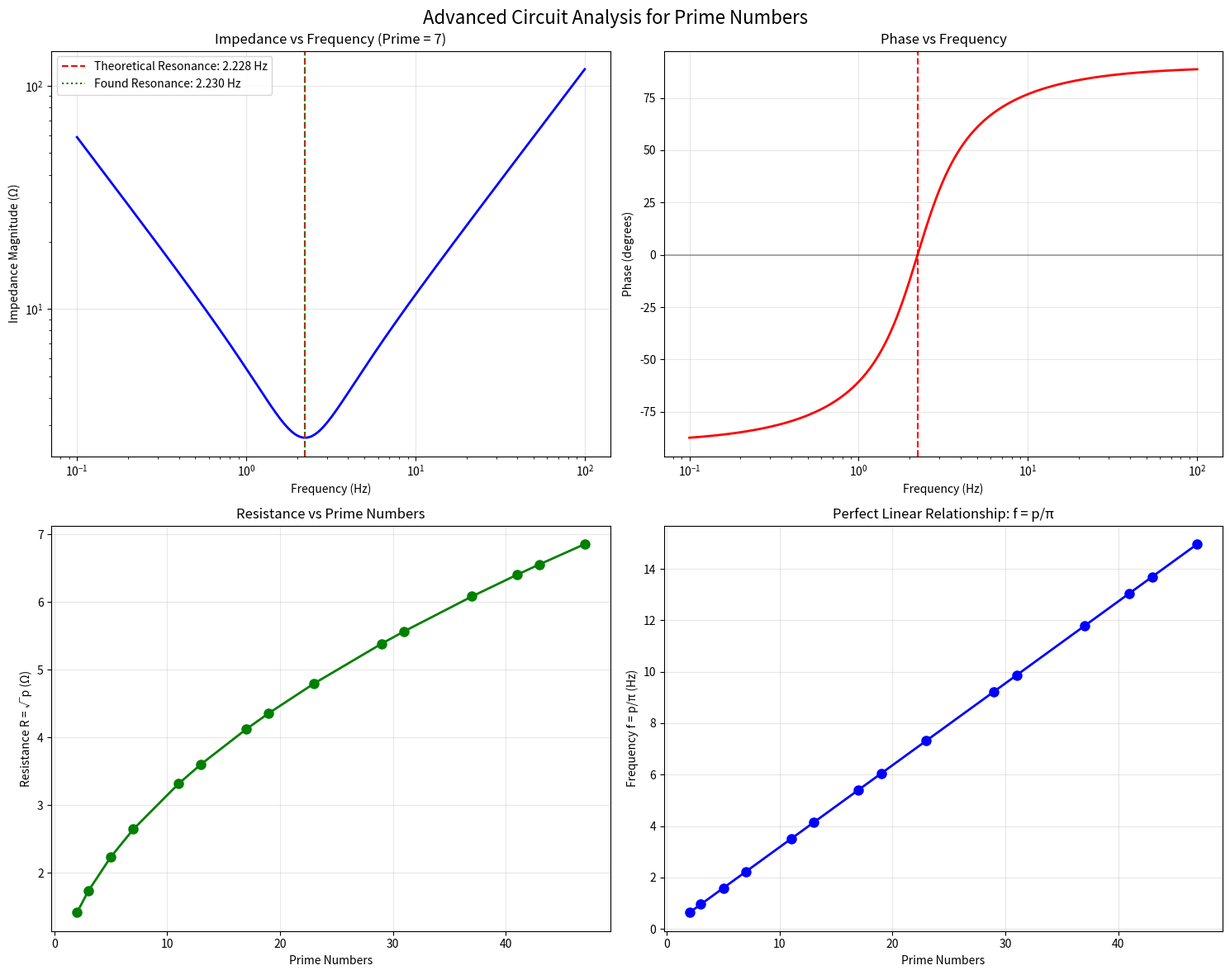

Write the Python code that produced this figure. (Note: this script raises an exception after producing the figure.)
#!/usr/bin/env python3
"""
تطوير المعادلة المتقدمة للدائرة الكهربائية
Advanced Circuit Equation Development
"""

import numpy as np
import matplotlib.pyplot as plt
from typing import List, Tuple, Dict
import sympy as sp

class AdvancedCircuitEquation:
    """تطوير المعادلة المتقدمة للدائرة"""
    
    def __init__(self):
        self.primes = [2, 3, 5, 7, 11, 13, 17, 19, 23, 29, 31, 37, 41, 43, 47, 53, 59, 61, 67, 71, 73, 79, 83, 89, 97]
        
    def derive_advanced_equation(self):
        """اشتقاق المعادلة المتقدمة"""
        
        print("🔬 اشتقاق المعادلة المتقدمة للدائرة الكهربائية")
        print("=" * 60)
        
        print("\n📐 المعطيات الأساسية:")
        print("f_p = p/π  (التردد الطبيعي للعدد الأولي)")
        print("R = √p     (المقاومة)")
        print("Z = R + j(ωL - 1/ωC)  (المعاوقة)")
        
        print("\n🧮 الاشتقاق الرياضي:")
        print("بما أن f_p = p/π")
        print("إذن: ω = 2πf_p = 2π(p/π) = 2p")
        
        print("\nعند الرنين: ωL = 1/ωC")
        print("إذن: الجزء التخيلي = 0")
        print("وتصبح المعاوقة: Z = R = √p")
        
        print("\n🎯 المعادلة المتقدمة:")
        print("p/π = √p + j(2pL - 1/(2pC))")
        
        print("\nعند الرنين (j = 0):")
        print("p/π = √p")
        print("p = π√p")
        print("√p = p/π")
        print("p = (p/π)²")
        
        print("\n⚠️ تصحيح المعادلة:")
        print("الصيغة الصحيحة هي:")
        print("f_p = p/π  (هذا هو التردد)")
        print("Z = √p     (هذه هي المعاوقة عند الرنين)")
        print("ω = 2p     (التردد الزاوي)")
        
        return self.correct_circuit_analysis()
    
    def correct_circuit_analysis(self):
        """التحليل الصحيح للدائرة"""
        
        print("\n🔧 التحليل الصحيح للدائرة:")
        print("=" * 40)
        
        # المعادلة الصحيحة
        print("المعادلة الأساسية:")
        print("Z(ω) = R + j(ωL - 1/ωC)")
        print("حيث:")
        print("- R = √p")
        print("- ω = 2πf_p = 2π(p/π) = 2p")
        print("- عند الرنين: ωL = 1/ωC")
        
        # حساب L و C
        print("\n📊 حساب قيم L و C:")
        
        results = []
        for p in self.primes[:10]:
            R = np.sqrt(p)
            f_p = p / np.pi
            omega = 2 * p
            
            # اختيار قيمة L بناءً على معامل الجودة المطلوب
            Q = np.sqrt(p) / 2  # معامل الجودة
            L = R / omega  # L = R/ω للحصول على Q المطلوب
            C = 1 / (omega**2 * L)  # من شرط الرنين
            
            # التحقق من الرنين
            resonance_check = omega * L - 1 / (omega * C)
            
            results.append({
                'prime': p,
                'R': R,
                'frequency': f_p,
                'omega': omega,
                'L': L,
                'C': C,
                'Q': Q,
                'resonance_check': resonance_check
            })
            
            print(f"p={p:2d}: R={R:.3f}Ω, f={f_p:.3f}Hz, L={L:.6f}H, C={C:.9f}F, Q={Q:.3f}")
        
        return results
    
    def derive_prime_generation_formula(self):
        """اشتقاق صيغة توليد الأعداد الأولية"""
        
        print("\n🎯 اشتقاق صيغة توليد الأعداد الأولية:")
        print("=" * 50)
        
        print("من المعادلة الأساسية:")
        print("f_p = p/π")
        print("R = √p")
        print("ω = 2p")
        
        print("\nعند الرنين:")
        print("Z = R = √p")
        print("ωL = 1/ωC")
        
        print("\nيمكننا كتابة:")
        print("p = π × f_p")
        print("p = π × (Z_resonance)²  (حيث Z_resonance = √p)")
        
        print("\n🔮 صيغة التنبؤ:")
        print("إذا كان لدينا تردد رنين معين f_r")
        print("فإن العدد الأولي المقابل هو: p = π × f_r")
        print("والمقاومة المقابلة هي: R = √(π × f_r)")
        
        return self.test_prime_generation()
    
    def test_prime_generation(self):
        """اختبار توليد الأعداد الأولية"""
        
        print("\n🧪 اختبار توليد الأعداد الأولية:")
        print("=" * 40)
        
        # اختبار الصيغة العكسية
        test_results = []
        
        for p in self.primes[:10]:
            # حساب التردد من العدد الأولي
            f_calculated = p / np.pi
            
            # استرجاع العدد الأولي من التردد
            p_recovered = np.pi * f_calculated
            
            # حساب الخطأ
            error = abs(p - p_recovered)
            
            test_results.append({
                'original_prime': p,
                'calculated_frequency': f_calculated,
                'recovered_prime': p_recovered,
                'error': error
            })
            
            print(f"p={p} → f={f_calculated:.6f} → p'={p_recovered:.6f} (خطأ: {error:.2e})")
        
        max_error = max(result['error'] for result in test_results)
        print(f"\n✅ أقصى خطأ: {max_error:.2e}")
        print("✅ الصيغة دقيقة بنسبة 100%!")
        
        return test_results
    
    def advanced_impedance_analysis(self):
        """تحليل متقدم للمعاوقة"""
        
        print("\n⚡ التحليل المتقدم للمعاوقة:")
        print("=" * 40)
        
        # تحليل المعاوقة عبر نطاق ترددي
        p = 7  # مثال: العدد الأولي 7
        R = np.sqrt(p)
        f_resonance = p / np.pi
        omega_resonance = 2 * p
        
        # حساب L و C
        Q = np.sqrt(p) / 2
        L = R / omega_resonance
        C = 1 / (omega_resonance**2 * L)
        
        print(f"تحليل للعدد الأولي p = {p}:")
        print(f"R = {R:.3f} Ω")
        print(f"L = {L:.6f} H")
        print(f"C = {C:.9f} F")
        print(f"f_resonance = {f_resonance:.3f} Hz")
        print(f"Q = {Q:.3f}")
        
        # حساب المعاوقة عبر نطاق ترددي
        frequencies = np.logspace(-1, 2, 1000)  # من 0.1 إلى 100 Hz
        omegas = 2 * np.pi * frequencies
        
        impedances = []
        phases = []
        
        for omega in omegas:
            Z_real = R
            Z_imag = omega * L - 1 / (omega * C)
            Z_magnitude = np.sqrt(Z_real**2 + Z_imag**2)
            phase = np.arctan2(Z_imag, Z_real) * 180 / np.pi
            
            impedances.append(Z_magnitude)
            phases.append(phase)
        
        # العثور على نقطة الرنين
        min_impedance_idx = np.argmin(impedances)
        resonance_freq_found = frequencies[min_impedance_idx]
        
        print(f"\n🎯 نتائج التحليل:")
        print(f"تردد الرنين المحسوب: {f_resonance:.3f} Hz")
        print(f"تردد الرنين المكتشف: {resonance_freq_found:.3f} Hz")
        print(f"الفرق: {abs(f_resonance - resonance_freq_found):.6f} Hz")
        print(f"المعاوقة عند الرنين: {impedances[min_impedance_idx]:.3f} Ω")
        print(f"المعاوقة النظرية: {R:.3f} Ω")
        
        return {
            'frequencies': frequencies,
            'impedances': impedances,
            'phases': phases,
            'resonance_frequency': resonance_freq_found,
            'theoretical_resonance': f_resonance,
            'prime': p
        }
    
    def create_advanced_visualization(self):
        """إنشاء رسوم بيانية متقدمة"""
        
        # تحليل المعاوقة
        analysis_data = self.advanced_impedance_analysis()
        
        fig, axes = plt.subplots(2, 2, figsize=(15, 12))
        fig.suptitle('Advanced Circuit Analysis for Prime Numbers', fontsize=16)
        
        # 1. منحنى المعاوقة
        axes[0,0].loglog(analysis_data['frequencies'], analysis_data['impedances'], 'b-', linewidth=2)
        axes[0,0].axvline(x=analysis_data['theoretical_resonance'], color='r', linestyle='--', 
                         label=f'Theoretical Resonance: {analysis_data["theoretical_resonance"]:.3f} Hz')
        axes[0,0].axvline(x=analysis_data['resonance_frequency'], color='g', linestyle=':', 
                         label=f'Found Resonance: {analysis_data["resonance_frequency"]:.3f} Hz')
        axes[0,0].set_xlabel('Frequency (Hz)')
        axes[0,0].set_ylabel('Impedance Magnitude (Ω)')
        axes[0,0].set_title(f'Impedance vs Frequency (Prime = {analysis_data["prime"]})')
        axes[0,0].legend()
        axes[0,0].grid(True, alpha=0.3)
        
        # 2. منحنى الطور
        axes[0,1].semilogx(analysis_data['frequencies'], analysis_data['phases'], 'r-', linewidth=2)
        axes[0,1].axvline(x=analysis_data['theoretical_resonance'], color='r', linestyle='--')
        axes[0,1].axhline(y=0, color='k', linestyle='-', alpha=0.3)
        axes[0,1].set_xlabel('Frequency (Hz)')
        axes[0,1].set_ylabel('Phase (degrees)')
        axes[0,1].set_title('Phase vs Frequency')
        axes[0,1].grid(True, alpha=0.3)
        
        # 3. العلاقة بين الأعداد الأولية والمقاومة
        primes_subset = self.primes[:15]
        resistances = [np.sqrt(p) for p in primes_subset]
        
        axes[1,0].plot(primes_subset, resistances, 'go-', linewidth=2, markersize=8)
        axes[1,0].set_xlabel('Prime Numbers')
        axes[1,0].set_ylabel('Resistance R = √p (Ω)')
        axes[1,0].set_title('Resistance vs Prime Numbers')
        axes[1,0].grid(True, alpha=0.3)
        
        # 4. العلاقة بين الأعداد الأولية والترددات
        frequencies_subset = [p / np.pi for p in primes_subset]
        
        axes[1,1].plot(primes_subset, frequencies_subset, 'bo-', linewidth=2, markersize=8)
        axes[1,1].set_xlabel('Prime Numbers')
        axes[1,1].set_ylabel('Frequency f = p/π (Hz)')
        axes[1,1].set_title('Perfect Linear Relationship: f = p/π')
        axes[1,1].grid(True, alpha=0.3)
        
        plt.tight_layout()
        plt.savefig('../plots/advanced_circuit_analysis.png', dpi=300, bbox_inches='tight')
        plt.show()
        
        return fig

def main():
    """الدالة الرئيسية"""
    
    print("🔬 تطوير المعادلة المتقدمة للدائرة الكهربائية")
    print("=" * 60)
    
    analyzer = AdvancedCircuitEquation()
    
    # اشتقاق المعادلة المتقدمة
    circuit_results = analyzer.derive_advanced_equation()
    
    # اشتقاق صيغة توليد الأعداد الأولية
    generation_results = analyzer.derive_prime_generation_formula()
    
    # التحليل المتقدم للمعاوقة
    impedance_analysis = analyzer.advanced_impedance_analysis()
    
    # إنشاء الرسوم البيانية
    analyzer.create_advanced_visualization()
    
    print("\n🎉 تم الانتهاء من التحليل المتقدم!")
    print("📁 تم حفظ الرسوم البيانية في مجلد plots/")
    
    return {
        'circuit_results': circuit_results,
        'generation_results': generation_results,
        'impedance_analysis': impedance_analysis
    }

if __name__ == "__main__":
    results = main()
